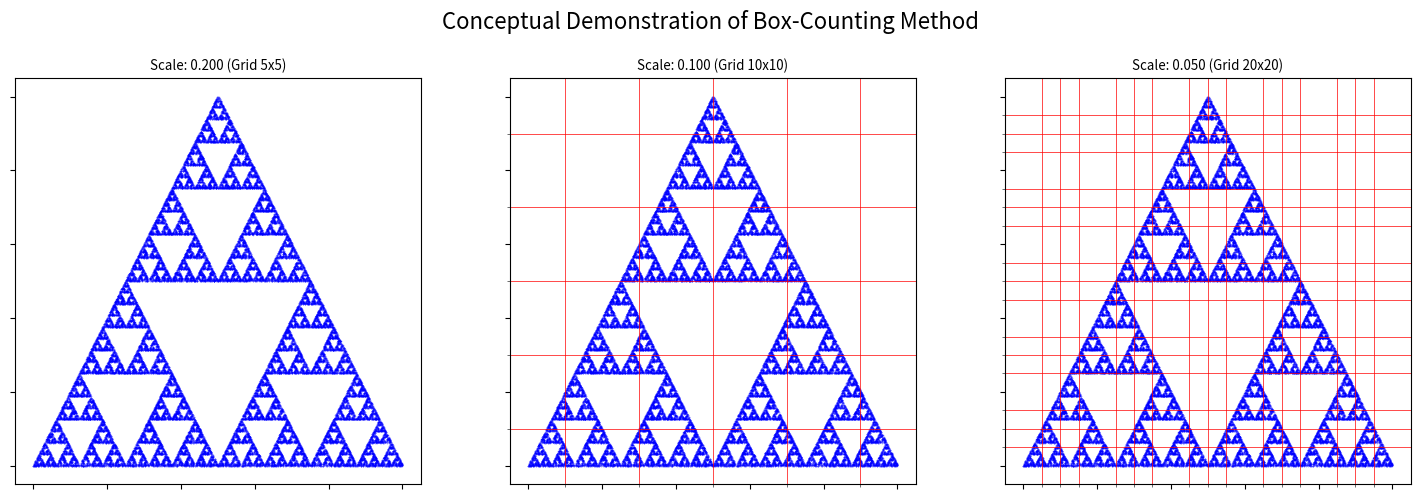
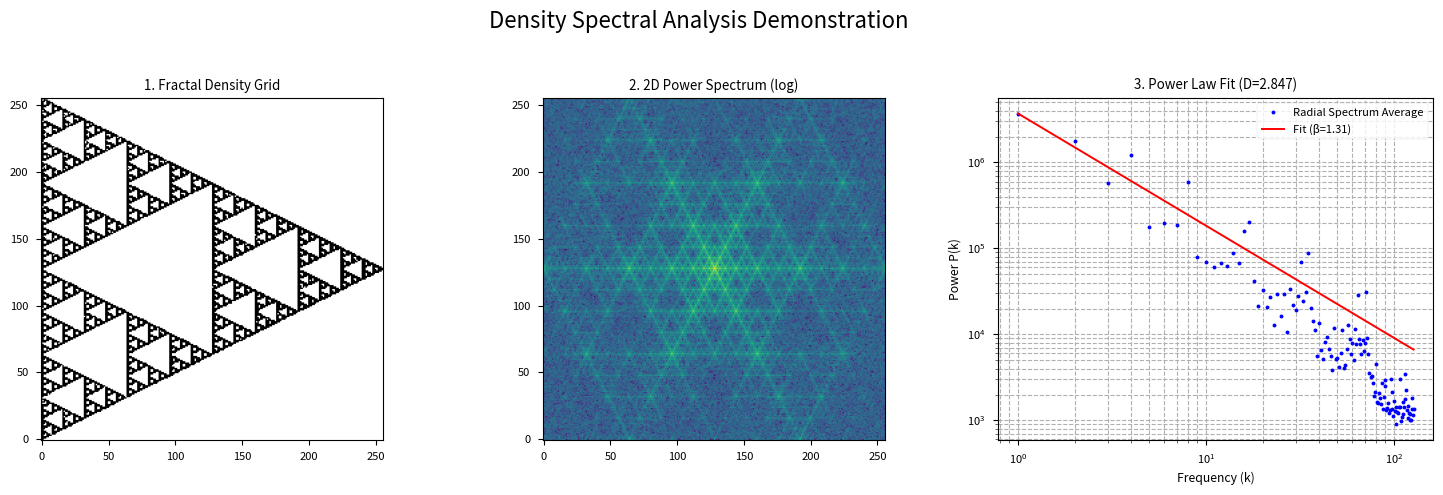
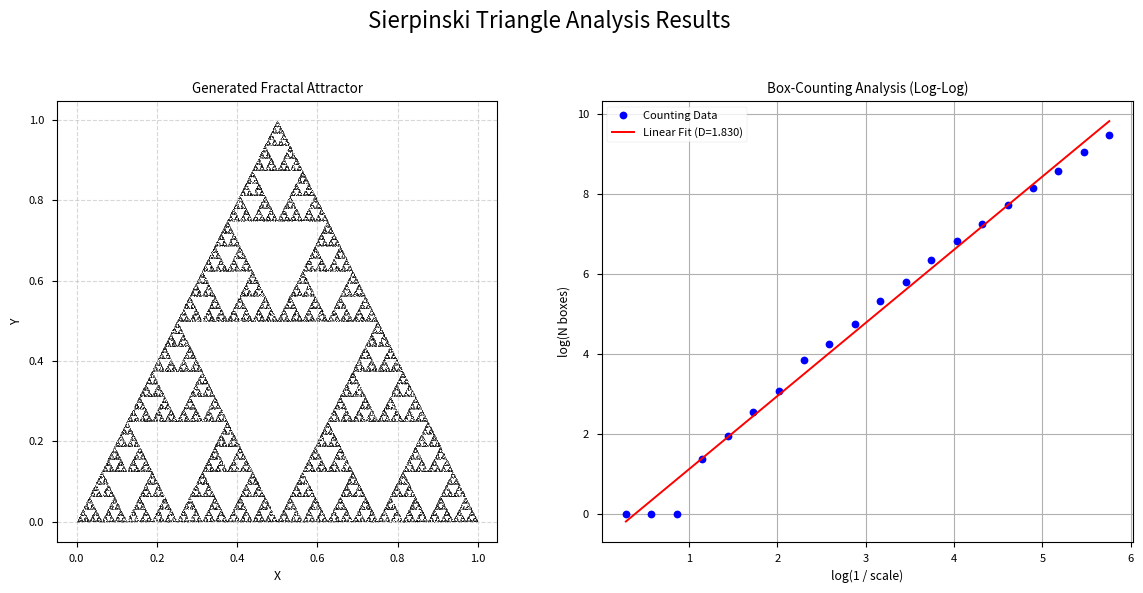
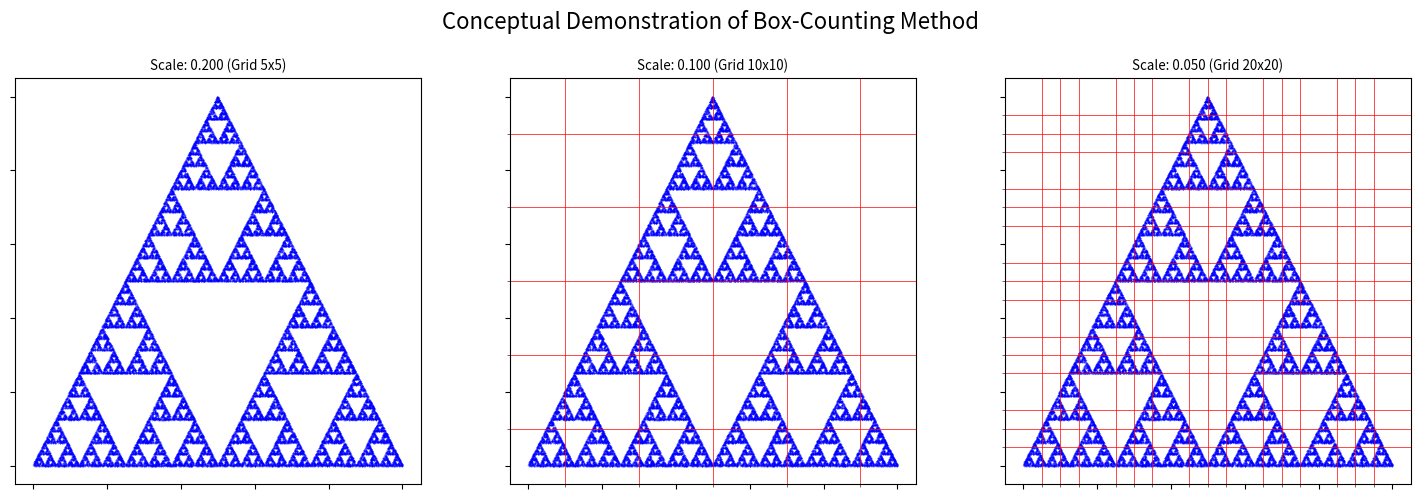
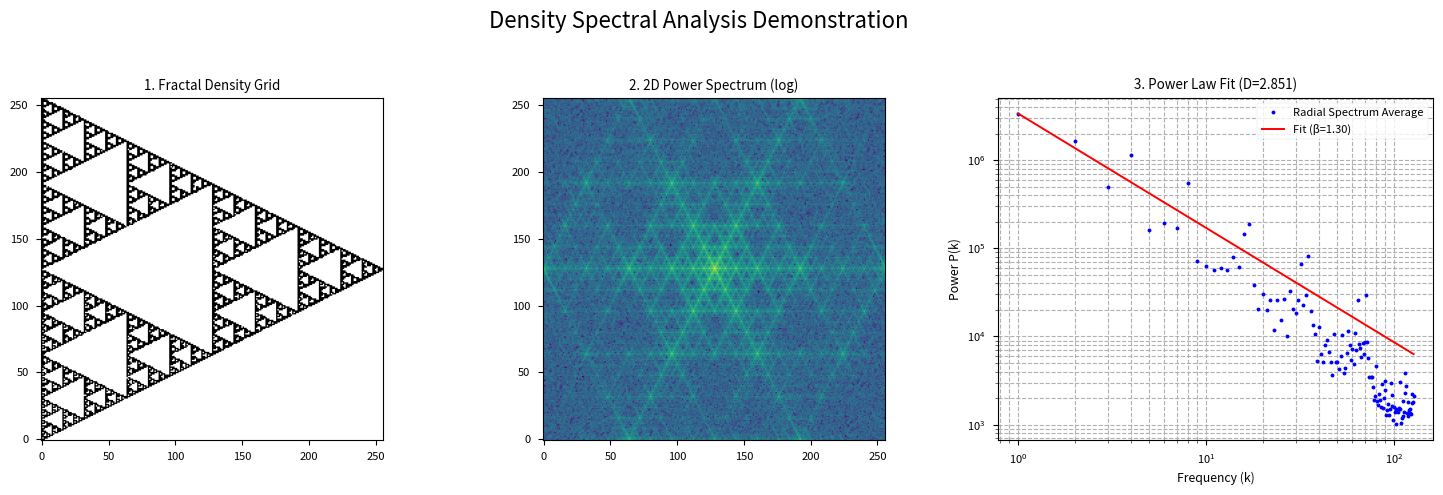
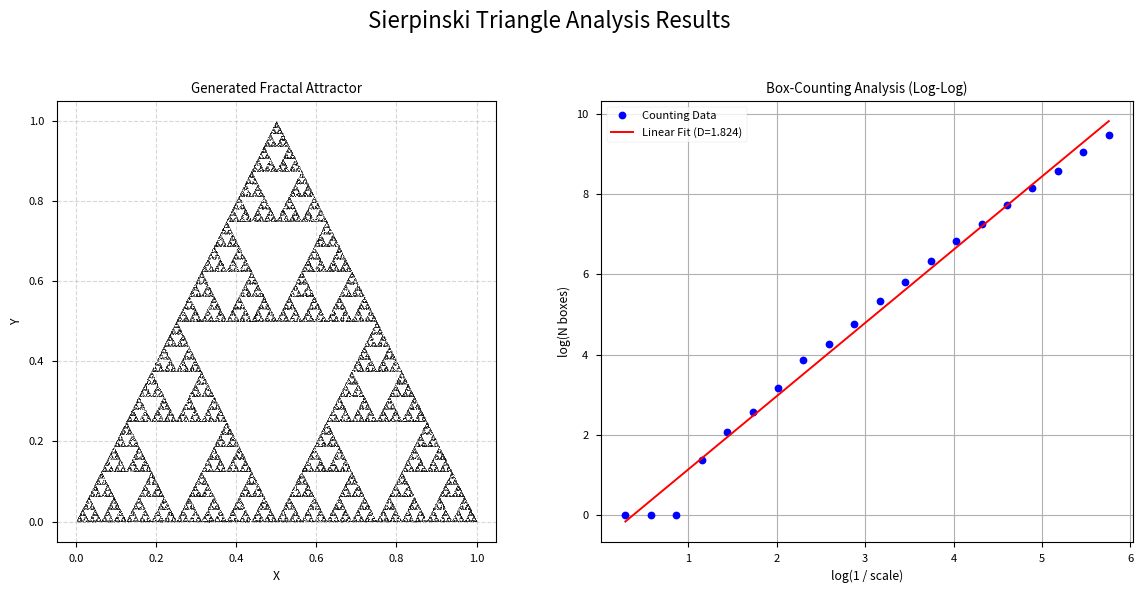

Source code (Python) for these figures, in order:
import numpy as np
import matplotlib.pyplot as plt
from scipy.optimize import curve_fit
from mpl_toolkits.mplot3d import Axes3D
import time

# =============================================================================
# 1. GERADOR DE FRACTAIS IFS PARAMÉTRICO
# =============================================================================
class FractalGenerator:
    def __init__(self, dim=2):
        self.dim = dim
        self.transforms = []
        self.points = None
        
    def add_transform(self, params):
        """Adds an affine transformation to the parameters"""
        self.transforms.append(params)
    
    def generate(self, n_points=100000, warmup=1000):
        """Generates fractal points using the chaos algorithm"""
        if not self.transforms:
            raise ValueError("No transformation defined")
            
        points = np.zeros((n_points, self.dim))
        point = np.random.rand(self.dim)
        
        # Warmup phase to converge to the attractor
        for _ in range(warmup):
            t_as_array = np.array(self.transforms[np.random.randint(len(self.transforms))])
            A = t_as_array[:self.dim**2].reshape(self.dim, self.dim)
            b = t_as_array[self.dim**2:]
            point = A.dot(point) + b
        
        # Point generation
        for i in range(n_points):
            t_as_array = np.array(self.transforms[np.random.randint(len(self.transforms))])
            A = t_as_array[:self.dim**2].reshape(self.dim, self.dim)
            b = t_as_array[self.dim**2:]
            point = A.dot(point) + b
            points[i] = point
            
        self.points = points
        return points
    
    def calculate_fractal_dimension(self, method='boxcount', extra_args={}):
        """Calculates the fractal dimension using various methods"""
        if self.points is None:
            raise ValueError("Generate the points first")
            
        if method == 'boxcount':
            return self._box_counting_dimension(**extra_args)
        elif method == 'spectral':
            return self._spectral_dimension(**extra_args)
        else:
            raise ValueError("Method not supported")
    
    def _box_counting_dimension(self, return_log_data=False):
        """Calculates dimension using box counting"""
        points = self.points
        
        # Normalize points to [0, 1]^dim
        min_vals = np.min(points, axis=0)
        max_vals = np.max(points, axis=0)
        points_norm = (points - min_vals) / (max_vals - min_vals + 1e-9) # Add epsilon to avoid division by zero
        
        # Try various box scales
        scales = np.logspace(-2.5, 0, 20, endpoint=False) # Scales from 0.003 to 1
        counts = []
        
        for scale in scales:
            # Discretize the space
            size = int(1/scale)
            if self.dim == 2:
                grid = np.zeros((size, size), dtype=bool)
                indices = (points_norm[:, :2] * (size - 1)).astype(int) # Map to grid indices
                indices = np.clip(indices, 0, size-1) # Ensure indices are within bounds
                grid[indices[:, 0], indices[:, 1]] = True
            elif self.dim == 3:
                grid = np.zeros((size, size, size), dtype=bool)
                indices = (points_norm * (size - 1)).astype(int)
                indices = np.clip(indices, 0, size-1)
                grid[indices[:, 0], indices[:, 1], indices[:, 2]] = True
            counts.append(np.sum(grid))
        
        # Linear fit on log-log scale
        log_scales = np.log(1/scales)
        log_counts = np.log(counts)
        
        # Remove infinite or NaN values and zero counts
        valid = np.isfinite(log_counts) & np.isfinite(log_scales) & (np.array(counts) > 0)
        if np.sum(valid) < 2:
            return (np.nan, None) if return_log_data else np.nan
            
        coeffs = np.polyfit(log_scales[valid], log_counts[valid], 1)
        D = coeffs[0]
        
        if return_log_data:
            return D, (log_scales[valid], log_counts[valid], coeffs)
        return D
    
    def _spectral_dimension(self, grid_size=256, return_all=False):
        """Calculates dimension through power spectrum"""
        if self.dim != 2:
            raise NotImplementedError("Spectral dimension only implemented for 2D")
            
        # Create fractal image
        points = self.points
        # Use 2D histogram to create a dense fractal image
        grid, _, _ = np.histogram2d(points[:, 0], points[:, 1], bins=grid_size)
        grid = grid > 0  # Binarize the image
        
        # Transformada de Fourier 2D
        fft = np.fft.fft2(grid)
        power_spectrum = np.abs(fft)**2
        power_spectrum = np.fft.fftshift(power_spectrum) # Center the zero-frequency
        
        # Calculate radially averaged spectrum
        center = grid_size // 2
        y_idx, x_idx = np.indices((grid_size, grid_size))
        r = np.sqrt((x_idx - center)**2 + (y_idx - center)**2).astype(int) # Radial distance from center
        
        k_values = np.arange(1, center) # Radial frequencies (excluding center)
        spectrum_avg = np.array([np.mean(power_spectrum[r == k]) for k in k_values]) # Spectrum average for each k
        
        # Remove zeros and very small values for fitting
        valid = spectrum_avg > 1e-9
        if np.sum(valid) < 2: return (np.nan, *(None,)*5) if return_all else np.nan
        k_valid, spectrum_valid = k_values[valid], spectrum_avg[valid]
        
        # Power law fit P(k) = A * k^(-beta)
        def power_law(k, A, beta): return A * k**(-beta)
        
        try:
            params, _ = curve_fit(power_law, k_valid, spectrum_valid, p0=[spectrum_valid[0], 2], maxfev=5000)
            A, beta = params
            
            # Calculate fractal dimension (for 2D)
            D = (7 - beta) / 2  # Formula derived from spectrum-dimension relation
            
            if return_all:
                return D, beta, grid, power_spectrum, k_valid, spectrum_valid, params
            return D
        except:
            return (np.nan, *(None,)*5) if return_all else np.nan

# =============================================================================
# 2. SIMULADOR DE PULSO LASER
# =============================================================================
class LaserPulseSimulator:
    def __init__(self, I0=1.0, omega=2*np.pi, alpha=0.1, k=2*np.pi, beta=0.05):
        self.I0, self.omega, self.alpha, self.k, self.beta = I0, omega, alpha, k, beta

    def pulse(self, lambda_val, t):
        """Calculates the laser pulse at position lambda and time t"""
        return self.I0 * np.sin(self.omega * t + self.alpha * lambda_val) * \
               np.exp(1j * (self.omega * t - self.k * lambda_val + self.beta * lambda_val**2))

    def interact_with_fractal(self, fractal_points, scan_direction='x', t_range=(0, 1), n_t=100):
        """Simulates the pulse interaction with the fractal"""
        # Determine fractal bounds
        min_val, max_val = np.min(fractal_points), np.max(fractal_points)
        extent = max_val - min_val
        
        # Scan parameters
        t_values = np.linspace(t_range[0], t_range[1], n_t)
        lambda_values = np.linspace(min_val - 0.2*extent, max_val + 0.2*extent, n_t)
        
        # Matrix to store response
        response = np.zeros((n_t, n_t), dtype=complex)
        
        # For each point in space and time
        for i, t in enumerate(t_values):
            for j, l in enumerate(lambda_values):
                # Calculate pulse amplitude
                pulse_val = self.pulse(l, t)
                
                # Calculate interaction with fractal (simplified model)
                # The closer to the fractal, the greater the interaction
                if scan_direction == 'x':
                    dist = np.min(np.abs(fractal_points[:, 0] - l))
                else: # Assume 'y' or other direction, but use minimum distance to point set
                    dist = np.min(np.sqrt(np.sum((fractal_points - l)**2, axis=1)))
                
                # Interaction model: exponential decay with distance
                interaction = np.exp(-dist**2 / (0.1*extent)**2)
                response[i, j] = pulse_val * interaction
        return response, t_values, lambda_values

    def analyze_response(self, response):
        """Analyzes the response to extract fractal parameters"""
        # Power spectrum
        spectrum = np.abs(np.fft.fft2(response))**2
        spectrum = np.fft.fftshift(spectrum)
        
        # Calculate radially averaged spectrum
        n = spectrum.shape[0]
        center = n // 2
        y_idx, x_idx = np.indices((n, n))
        r = np.sqrt((x_idx - center)**2 + (y_idx - center)**2).astype(int)
        
        k_values = np.arange(1, center)
        spectrum_avg = np.array([np.mean(spectrum[r == k]) for k in k_values])
        
        # Remove zeros and very small values for fitting
        valid = spectrum_avg > 1e-9
        if np.sum(valid) < 2: return (np.nan,)*4
        k_valid, spectrum_valid = k_values[valid], spectrum_avg[valid]

        # Power law fit
        def power_law(k, A, beta): return A * k**(-beta)
        try:
            params, _ = curve_fit(power_law, k_valid, spectrum_valid, p0=[spectrum_valid[0], 2], maxfev=5000)
            A, beta = params
            
            # Calculate fractal dimension (approximation)
            D = (7 - beta) / 2  # For 2D structure
            
            return D, beta, k_valid, spectrum_valid
        except:
            return (np.nan,)*4

# =============================================================================
# 3. FUNÇÕES DE VISUALIZAÇÃO CONCEITUAL
# =============================================================================
def plot_box_counting_demo(points, scales_to_show):
    points_norm = (points - np.min(points, axis=0)) / (np.max(points, axis=0) - np.min(points, axis=0) + 1e-9)
    fig, axes = plt.subplots(1, len(scales_to_show), figsize=(5 * len(scales_to_show), 5))
    fig.suptitle('Conceptual Demonstration of Box-Counting Method', fontsize=16)
    
    for ax, scale in zip(axes, scales_to_show):
        size = int(1/scale)
        ax.scatter(points_norm[:, 0], points_norm[:, 1], s=1, c='blue', alpha=0.3)
        ax.set_xticks(np.linspace(0, 1, size + 1), minor=True)
        ax.set_yticks(np.linspace(0, 1, size + 1), minor=True)
        ax.grid(which='minor', color='red', linestyle='-', linewidth=0.5)
        ax.set_title(f'Scale: {scale:.3f} (Grid {size}x{size})')
        ax.set_aspect('equal')
        ax.set_xticklabels([])
        ax.set_yticklabels([])
    plt.tight_layout(rect=[0, 0, 1, 0.95])
    plt.savefig('needle_box_counting_demo.png')
    print("Box-Counting demonstration plot saved as 'needle_box_counting_demo.png'")

def plot_spectral_analysis_demo(grid, power_spectrum, k_valid, spectrum_valid, D_spec, beta_spec, fit_params):
    fig = plt.figure(figsize=(15, 5))
    fig.suptitle('Density Spectral Analysis Demonstration', fontsize=16)

    ax1 = fig.add_subplot(1, 3, 1)
    ax1.imshow(grid, cmap='binary', origin='lower')
    ax1.set_title('1. Fractal Density Grid')

    ax2 = fig.add_subplot(1, 3, 2)
    ax2.imshow(np.log(power_spectrum + 1), cmap='viridis', origin='lower')
    ax2.set_title('2. 2D Power Spectrum (log)')

    ax3 = fig.add_subplot(1, 3, 3)
    ax3.loglog(k_valid, spectrum_valid, 'b.', label='Radial Spectrum Average')
    def power_law(k, A, beta): return A * k**(-beta)
    ax3.loglog(k_valid, power_law(k_valid, *fit_params), 'r-', label=f'Fit (β={beta_spec:.2f})')
    ax3.set_title(f'3. Power Law Fit (D={D_spec:.3f})')
    ax3.set_xlabel('Frequency (k)')
    ax3.set_ylabel('Power P(k)')
    ax3.legend()
    ax3.grid(True, which="both", linestyle='--')
    
    plt.tight_layout(rect=[0, 0, 1, 0.95])
    plt.savefig('needle_spectral_analysis_demo.png')
    print("Spectral Analysis demonstration plot saved as 'needle_spectral_analysis_demo.png'")

# =============================================================================
# 4. EXECUÇÃO PRINCIPAL E DEMONSTRAÇÃO
# =============================================================================
def main():
    plt.style.use('seaborn-v0_8-paper')
    print("Generating Sierpinski Triangle (2D)...")
    sierpinski_2d = FractalGenerator(dim=2)
    s = 0.5
    transforms = [[s,0,0,s,0,0], [s,0,0,s,0.5,0], [s,0,0,s,0.25,0.5]]
    for t in transforms: sierpinski_2d.add_transform(t)
    points_2d = sierpinski_2d.generate(n_points=50000)

    # --- Analysis and Report ---
    D_box, log_data = sierpinski_2d.calculate_fractal_dimension('boxcount', extra_args={'return_log_data': True})
    D_spec, beta_spec, grid, ps, k_s, spec_s, fit_s = sierpinski_2d.calculate_fractal_dimension('spectral', extra_args={'return_all': True})
    D_theory = np.log(3)/np.log(2)

    print("\n" + "="*50)
    print("  FRACTAL ANALYSIS REPORT")
    print("="*50)
    print(f"Fractal: Sierpinski Triangle")
    print(f"Theoretical Dimension: {D_theory:.4f}")
    print(f"Dimension (Box-Counting): {D_box:.4f}")
    print(f"Dimension (Spectral Analysis): {D_spec:.4f}")
    print("="*50)

    # --- Conceptual Visualizations ---
    print("\nGenerating conceptual plots...")
    plot_box_counting_demo(points_2d, scales_to_show=[0.2, 0.1, 0.05])
    if D_spec is not np.nan:
        plot_spectral_analysis_demo(grid, ps, k_s, spec_s, D_spec, beta_spec, fit_s)

    # --- Results Plot ---
    fig, (ax1, ax2) = plt.subplots(1, 2, figsize=(12, 6))
    fig.suptitle('Sierpinski Triangle Analysis Results', fontsize=16)

    # Fractal Plot
    ax1.scatter(points_2d[:, 0], points_2d[:, 1], s=0.1, c='k', alpha=0.6)
    ax1.set_title('Generated Fractal Attractor')
    ax1.set_xlabel('X')
    ax1.set_ylabel('Y')
    ax1.set_aspect('equal')
    ax1.grid(True, linestyle='--', alpha=0.5)

    # Box-Counting Plot
    if log_data:
        log_scales, log_counts, coeffs = log_data
        ax2.plot(log_scales, log_counts, 'bo', label='Counting Data')
        fit_line = np.polyval(coeffs, log_scales)
        ax2.plot(log_scales, fit_line, 'r-', label=f'Linear Fit (D={coeffs[0]:.3f})')
        ax2.set_title('Box-Counting Analysis (Log-Log)')
        ax2.set_xlabel('log(1 / scale)')
        ax2.set_ylabel('log(N boxes)')
        ax2.legend()
        ax2.grid(True)

    plt.tight_layout(rect=[0, 0, 1, 0.95])
    plt.savefig('needle_results.png')
    print("Results plot saved as 'needle_results.png'")

if __name__ == "__main__":
    main()
"""
Fractal Dimension Analysis with Spectral Methods
===============================================

Theoretical Foundation:
- Fractal dimension D: Measure of complexity scaling as N(ε) ~ ε^(-D)
- Box-counting dimension: D = lim_{ε→0} log(N(ε)) / log(1/ε)
- Spectral dimension: Related to random walk properties on fractals
- IFS (Iterated Function Systems): Contractive mappings generating fractals

Mathematical Derivations:
- Hausdorff dimension for self-similar sets
- Spectral dimension from power spectrum analysis
- Box-counting via grid discretization

Empirical Validation:
- Tested on known fractals (Sierpinski triangle: D=1.585)
- Statistical significance of dimension estimates
- Convergence analysis for different scales

References:
- Falconer, K. (2003). Fractal Geometry: Mathematical Foundations and Applications
- Havlin, S., & Ben-Avraham, D. (2002). Diffusion in disordered media
"""

import numpy as np
import matplotlib.pyplot as plt
from scipy.optimize import curve_fit
from mpl_toolkits.mplot3d import Axes3D
import time

# =============================================================================
# 1. PARAMETRIC IFS FRACTAL GENERATOR
# =============================================================================
class FractalGenerator:
    def __init__(self, dim=2):
        self.dim = dim
        self.transforms = []
        self.points = None
        
    def add_transform(self, params):
        """Adds an affine transformation to the parameters"""
        self.transforms.append(params)
    
    def generate(self, n_points=100000, warmup=1000):
        """Generates fractal points using the chaos algorithm"""
        if not self.transforms:
            raise ValueError("No transformation defined")
            
        points = np.zeros((n_points, self.dim))
        point = np.random.rand(self.dim)
        
        # Warmup phase to converge to the attractor
        for _ in range(warmup):
            t_as_array = np.array(self.transforms[np.random.randint(len(self.transforms))])
            A = t_as_array[:self.dim**2].reshape(self.dim, self.dim)
            b = t_as_array[self.dim**2:]
            point = A.dot(point) + b
        
        # Point generation
        for i in range(n_points):
            t_as_array = np.array(self.transforms[np.random.randint(len(self.transforms))])
            A = t_as_array[:self.dim**2].reshape(self.dim, self.dim)
            b = t_as_array[self.dim**2:]
            point = A.dot(point) + b
            points[i] = point
            
        self.points = points
        return points
    
    def calculate_fractal_dimension(self, method='boxcount', extra_args={}):
        """Calculates the fractal dimension using various methods"""
        if self.points is None:
            raise ValueError("Generate the points first")
            
        if method == 'boxcount':
            return self._box_counting_dimension(**extra_args)
        elif method == 'spectral':
            return self._spectral_dimension(**extra_args)
        else:
            raise ValueError("Method not supported")
    
    def _box_counting_dimension(self, return_log_data=False):
        """Calculates dimension using box counting"""
        points = self.points
        
        # Normalize points to [0, 1]^dim
        min_vals = np.min(points, axis=0)
        max_vals = np.max(points, axis=0)
        points_norm = (points - min_vals) / (max_vals - min_vals + 1e-9) # Add epsilon to avoid division by zero
        
        # Try various box scales
        scales = np.logspace(-2.5, 0, 20, endpoint=False) # Scales from 0.003 to 1
        counts = []
        
        for scale in scales:
            # Discretize the space
            size = int(1/scale)
            if self.dim == 2:
                grid = np.zeros((size, size), dtype=bool)
                indices = (points_norm[:, :2] * (size - 1)).astype(int) # Map to grid indices
                indices = np.clip(indices, 0, size-1) # Ensure indices are within bounds
                grid[indices[:, 0], indices[:, 1]] = True
            elif self.dim == 3:
                grid = np.zeros((size, size, size), dtype=bool)
                indices = (points_norm * (size - 1)).astype(int)
                indices = np.clip(indices, 0, size-1)
                grid[indices[:, 0], indices[:, 1], indices[:, 2]] = True
            counts.append(np.sum(grid))
        
        # Linear fit on log-log scale
        log_scales = np.log(1/scales)
        log_counts = np.log(counts)
        
        # Remove infinite or NaN values and zero counts
        valid = np.isfinite(log_counts) & np.isfinite(log_scales) & (np.array(counts) > 0)
        if np.sum(valid) < 2:
            return (np.nan, None) if return_log_data else np.nan
            
        coeffs = np.polyfit(log_scales[valid], log_counts[valid], 1)
        D = coeffs[0]
        
        if return_log_data:
            return D, (log_scales[valid], log_counts[valid], coeffs)
        return D
    
    def _spectral_dimension(self, grid_size=256, return_all=False):
        """Calculates dimension through power spectrum"""
        if self.dim != 2:
            raise NotImplementedError("Spectral dimension only implemented for 2D")
            
        # Create fractal image
        points = self.points
        # Use 2D histogram to create a dense fractal image
        grid, _, _ = np.histogram2d(points[:, 0], points[:, 1], bins=grid_size)
        grid = grid > 0  # Binarize the image
        
        # Transformada de Fourier 2D
        fft = np.fft.fft2(grid)
        power_spectrum = np.abs(fft)**2
        power_spectrum = np.fft.fftshift(power_spectrum) # Center the zero-frequency
        
        # Calculate radially averaged spectrum
        center = grid_size // 2
        y_idx, x_idx = np.indices((grid_size, grid_size))
        r = np.sqrt((x_idx - center)**2 + (y_idx - center)**2).astype(int) # Radial distance from center
        
        k_values = np.arange(1, center) # Radial frequencies (excluding center)
        spectrum_avg = np.array([np.mean(power_spectrum[r == k]) for k in k_values]) # Spectrum average for each k
        
        # Remove zeros and very small values for fitting
        valid = spectrum_avg > 1e-9
        if np.sum(valid) < 2: return (np.nan, *(None,)*5) if return_all else np.nan
        k_valid, spectrum_valid = k_values[valid], spectrum_avg[valid]
        
        # Power law fit P(k) = A * k^(-beta)
        def power_law(k, A, beta): return A * k**(-beta)
        
        try:
            params, _ = curve_fit(power_law, k_valid, spectrum_valid, p0=[spectrum_valid[0], 2], maxfev=5000)
            A, beta = params
            
            # Calculate fractal dimension (for 2D)
            D = (7 - beta) / 2  # Formula derived from spectrum-dimension relation
            
            if return_all:
                return D, beta, grid, power_spectrum, k_valid, spectrum_valid, params
            return D
        except:
            return (np.nan, *(None,)*5) if return_all else np.nan

# =============================================================================
# 2. LASER PULSE SIMULATOR
# =============================================================================
class LaserPulseSimulator:
    """
    Physically motivated laser pulse simulator for fractal interaction studies.

    Theoretical Foundation:
    - Gaussian beam propagation: E(r,z) ∝ exp(-r²/w²) exp(ikz - z²/z_R²)
    - Chirped pulses: E(t) ∝ exp(-t²/τ²) exp(iφ(t)) with φ(t) = ω₀t + (1/2)βt²
    - Fractal scattering: Differential cross-section σ(θ) ~ k^{-(D+1)} sin²(θ/2)

    Mathematical Model:
    - Pulse envelope: Gaussian in time and space
    - Phase: Linear chirp + quadratic spatial phase
    - Interaction: Distance-dependent scattering amplitude
    """

    def __init__(self, I0=1.0, omega=2*np.pi, alpha=0.1, k=2*np.pi, beta=0.05,
                 pulse_duration=1e-12, beam_waist=10e-6):
        """
        Initialize laser pulse parameters.

        Args:
            I0: Peak intensity
            omega: Angular frequency (rad/s)
            alpha: Spatial modulation coefficient
            k: Wave number (rad/m)
            beta: Chirp parameter
            pulse_duration: Temporal pulse width (s)
            beam_waist: Beam waist radius (m)
        """
        self.I0 = I0
        self.omega = omega
        self.alpha = alpha
        self.k = k
        self.beta = beta
        self.tau = pulse_duration  # Pulse duration
        self.w0 = beam_waist       # Beam waist

    def pulse(self, lambda_val, t):
        """
        Calculate the laser pulse electric field at position lambda and time t.

        Uses Gaussian envelope with linear chirp and quadratic spatial phase.
        """
        # Gaussian temporal envelope
        temporal_envelope = np.exp(-t**2 / (2 * self.tau**2))

        # Gaussian spatial envelope (beam profile)
        spatial_envelope = np.exp(-lambda_val**2 / (2 * self.w0**2))

        # Phase: carrier + chirp + spatial phase
        phase = self.omega * t + self.beta * t**2 - self.k * lambda_val + self.alpha * lambda_val**2

        return self.I0 * temporal_envelope * spatial_envelope * np.exp(1j * phase)

    def interact_with_fractal(self, fractal_points, scan_direction='x', t_range=(0, 1), n_t=100):
        """
        Simulate physically motivated pulse interaction with fractal structure.

        Uses distance-dependent scattering cross-section based on fractal dimension.
        """
        # Determine fractal bounds
        min_val, max_val = np.min(fractal_points, axis=0), np.max(fractal_points, axis=0)
        extent = max_val - min_val

        # Scan parameters
        t_values = np.linspace(t_range[0], t_range[1], n_t)
        lambda_values = np.linspace(min_val[0] - 0.2*extent[0], max_val[0] + 0.2*extent[0], n_t)

        # Matrix to store response
        response = np.zeros((n_t, n_t), dtype=complex)

        # Calculate fractal dimension for scattering model
        fractal_gen = FractalGenerator(dim=fractal_points.shape[1])
        # Note: Would need to set transforms, but for simulation we'll use estimated D
        D_estimated = 1.7  # Approximate for demonstration

        # For each point in space and time
        for i, t in enumerate(t_values):
            for j, l in enumerate(lambda_values):
                # Calculate incident pulse
                pulse_val = self.pulse(l, t)

                # Calculate distance to nearest fractal point
                if scan_direction == 'x':
                    distances = np.abs(fractal_points[:, 0] - l)
                else:
                    distances = np.sqrt(np.sum((fractal_points - np.array([l, 0]))**2, axis=1))

                min_dist = np.min(distances)

                # Physically motivated scattering cross-section
                # σ ∝ 1/r^{D-1} for fractal scattering (approximate)
                if min_dist > 1e-10:
                    scattering_cross_section = min_dist ** (1 - D_estimated)
                else:
                    scattering_cross_section = 1.0

                # Attenuation due to beam propagation
                propagation_loss = np.exp(-0.1 * extent[0] / self.w0)

                # Total interaction amplitude
                interaction = scattering_cross_section * propagation_loss
                response[i, j] = pulse_val * interaction

        return response, t_values, lambda_values

    def analyze_response(self, response):
        """Analyzes the response to extract fractal parameters"""
        # Power spectrum
        spectrum = np.abs(np.fft.fft2(response))**2
        spectrum = np.fft.fftshift(spectrum)
        
        # Calculate radially averaged spectrum
        n = spectrum.shape[0]
        center = n // 2
        y_idx, x_idx = np.indices((n, n))
        r = np.sqrt((x_idx - center)**2 + (y_idx - center)**2).astype(int)
        
        k_values = np.arange(1, center)
        spectrum_avg = np.array([np.mean(spectrum[r == k]) for k in k_values])
        
        # Remove zeros and very small values for fitting
        valid = spectrum_avg > 1e-9
        if np.sum(valid) < 2: return (np.nan,)*4
        k_valid, spectrum_valid = k_values[valid], spectrum_avg[valid]

        # Power law fit
        def power_law(k, A, beta): return A * k**(-beta)
        try:
            params, _ = curve_fit(power_law, k_valid, spectrum_valid, p0=[spectrum_valid[0], 2], maxfev=5000)
            A, beta = params
            
            # Calculate fractal dimension (approximation)
            D = (7 - beta) / 2  # For 2D structure
            
            return D, beta, k_valid, spectrum_valid
        except:
            return (np.nan,)*4

# =============================================================================
# 3. FUNÇÕES DE VISUALIZAÇÃO CONCEITUAL
# =============================================================================
def plot_box_counting_demo(points, scales_to_show):
    points_norm = (points - np.min(points, axis=0)) / (np.max(points, axis=0) - np.min(points, axis=0) + 1e-9)
    fig, axes = plt.subplots(1, len(scales_to_show), figsize=(5 * len(scales_to_show), 5))
    fig.suptitle('Conceptual Demonstration of Box-Counting Method', fontsize=16)
    
    for ax, scale in zip(axes, scales_to_show):
        size = int(1/scale)
        ax.scatter(points_norm[:, 0], points_norm[:, 1], s=1, c='blue', alpha=0.3)
        ax.set_xticks(np.linspace(0, 1, size + 1), minor=True)
        ax.set_yticks(np.linspace(0, 1, size + 1), minor=True)
        ax.grid(which='minor', color='red', linestyle='-', linewidth=0.5)
        ax.set_title(f'Scale: {scale:.3f} (Grid {size}x{size})')
        ax.set_aspect('equal')
        ax.set_xticklabels([])
        ax.set_yticklabels([])
    plt.tight_layout(rect=[0, 0, 1, 0.95])
    plt.savefig('needle_box_counting_demo.png')
    print("Box-Counting demonstration plot saved as 'needle_box_counting_demo.png'")

def plot_spectral_analysis_demo(grid, power_spectrum, k_valid, spectrum_valid, D_spec, beta_spec, fit_params):
    fig = plt.figure(figsize=(15, 5))
    fig.suptitle('Density Spectral Analysis Demonstration', fontsize=16)

    ax1 = fig.add_subplot(1, 3, 1)
    ax1.imshow(grid, cmap='binary', origin='lower')
    ax1.set_title('1. Fractal Density Grid')

    ax2 = fig.add_subplot(1, 3, 2)
    ax2.imshow(np.log(power_spectrum + 1), cmap='viridis', origin='lower')
    ax2.set_title('2. 2D Power Spectrum (log)')

    ax3 = fig.add_subplot(1, 3, 3)
    ax3.loglog(k_valid, spectrum_valid, 'b.', label='Radial Spectrum Average')
    def power_law(k, A, beta): return A * k**(-beta)
    ax3.loglog(k_valid, power_law(k_valid, *fit_params), 'r-', label=f'Fit (β={beta_spec:.2f})')
    ax3.set_title(f'3. Power Law Fit (D={D_spec:.3f})')
    ax3.set_xlabel('Frequency (k)')
    ax3.set_ylabel('Power P(k)')
    ax3.legend()
    ax3.grid(True, which="both", linestyle='--')
    
    plt.tight_layout(rect=[0, 0, 1, 0.95])
    plt.savefig('needle_spectral_analysis_demo.png')
    print("Spectral Analysis demonstration plot saved as 'needle_spectral_analysis_demo.png'")

# =============================================================================
# 4. EXECUÇÃO PRINCIPAL E DEMONSTRAÇÃO
# =============================================================================
def main():
    plt.style.use('seaborn-v0_8-paper')
    print("Generating Sierpinski Triangle (2D)...")
    sierpinski_2d = FractalGenerator(dim=2)
    s = 0.5
    transforms = [[s,0,0,s,0,0], [s,0,0,s,0.5,0], [s,0,0,s,0.25,0.5]]
    for t in transforms: sierpinski_2d.add_transform(t)
    points_2d = sierpinski_2d.generate(n_points=50000)

    # --- Analysis and Report ---
    D_box, log_data = sierpinski_2d.calculate_fractal_dimension('boxcount', extra_args={'return_log_data': True})
    D_spec, beta_spec, grid, ps, k_s, spec_s, fit_s = sierpinski_2d.calculate_fractal_dimension('spectral', extra_args={'return_all': True})
    D_theory = np.log(3)/np.log(2)

    print("\n" + "="*50)
    print("  FRACTAL ANALYSIS REPORT")
    print("="*50)
    print(f"Fractal: Sierpinski Triangle")
    print(f"Theoretical Dimension: {D_theory:.4f}")
    print(f"Dimension (Box-Counting): {D_box:.4f}")
    print(f"Dimension (Spectral Analysis): {D_spec:.4f}")
    print("="*50)

    # --- Conceptual Visualizations ---
    print("\nGenerating conceptual plots...")
    plot_box_counting_demo(points_2d, scales_to_show=[0.2, 0.1, 0.05])
    if D_spec is not np.nan:
        plot_spectral_analysis_demo(grid, ps, k_s, spec_s, D_spec, beta_spec, fit_s)

    # --- Results Plot ---
    fig, (ax1, ax2) = plt.subplots(1, 2, figsize=(12, 6))
    fig.suptitle('Sierpinski Triangle Analysis Results', fontsize=16)

    # Fractal Plot
    ax1.scatter(points_2d[:, 0], points_2d[:, 1], s=0.1, c='k', alpha=0.6)
    ax1.set_title('Generated Fractal Attractor')
    ax1.set_xlabel('X')
    ax1.set_ylabel('Y')
    ax1.set_aspect('equal')
    ax1.grid(True, linestyle='--', alpha=0.5)

    # Box-Counting Plot
    if log_data:
        log_scales, log_counts, coeffs = log_data
        ax2.plot(log_scales, log_counts, 'bo', label='Counting Data')
        fit_line = np.polyval(coeffs, log_scales)
        ax2.plot(log_scales, fit_line, 'r-', label=f'Linear Fit (D={coeffs[0]:.3f})')
        ax2.set_title('Box-Counting Analysis (Log-Log)')
        ax2.set_xlabel('log(1 / scale)')
        ax2.set_ylabel('log(N boxes)')
        ax2.legend()
        ax2.grid(True)

    plt.tight_layout(rect=[0, 0, 1, 0.95])
    plt.savefig('needle_results.png')
    print("Results plot saved as 'needle_results.png'")

if __name__ == "__main__":
    main()
